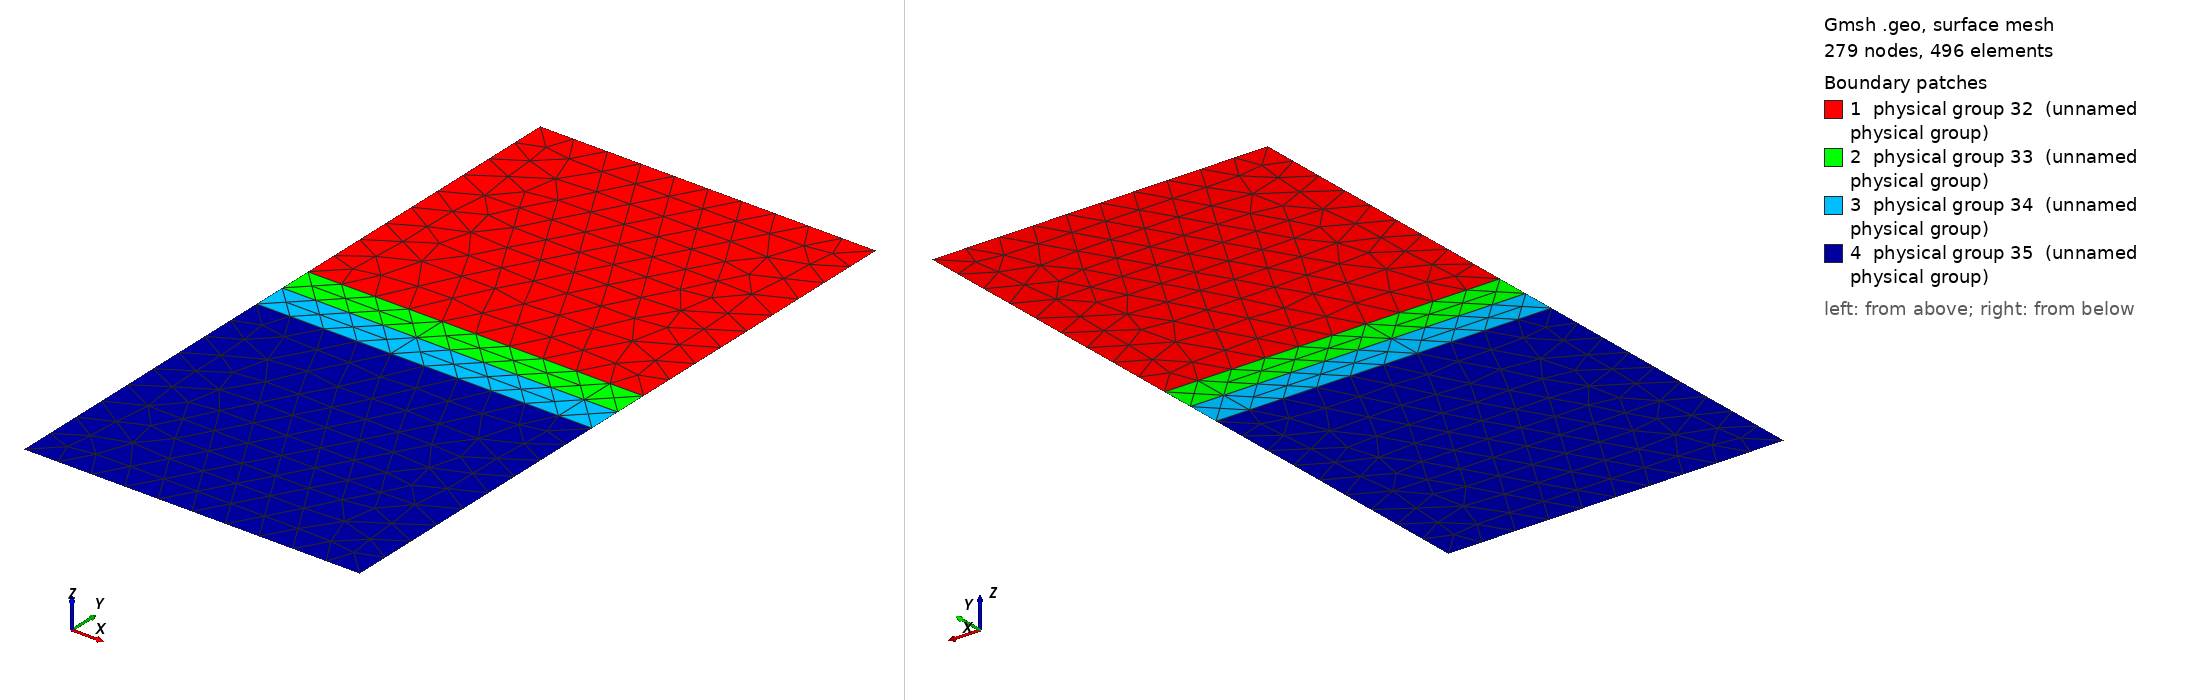

Gmsh geometry script, surface-meshed: 279 nodes, 496 surface elements. Boundary patches (legend numbers): 1 physical group 32 (unnamed physical group), 2 physical group 33 (unnamed physical group), 3 physical group 34 (unnamed physical group), 4 physical group 35 (unnamed physical group). Left view from above one corner, right view from below the opposite corner. Legend entries are the model's physical surfaces. The drawing asked Gmsh for element sizes between 1% and 20% of the model's largest extent; the script's own settings can give other sizes.

=== region_id.geo (drawn) ===
Point(1) =  {0,   0.0, 0, 0.05};
Point(2) =  {0.5, 0.0, 0, 0.05};
Point(3) =  {0.5, 0.5, 0, 0.05};
Point(4) =  {0,   0.5, 0, 0.05};
Point(5) =  {0.5, 1,   0, 0.05};
Point(6) =  {0,   1,   0, 0.05};
Point(7) =  {0,   0.55, 0, 0.05};
Point(8) =  {0.5, 0.55, 0, 0.05};
Point(9) =  {0.5, 0.45, 0, 0.05};
Point(10) = {0,   0.45, 0, 0.05};
Line(1) = {1,10};
Line(2) = {10,4};
Line(3) = {4,7};
Line(4) = {7,6};
Line(5) = {6,5};
Line(6) = {5,8};
Line(7) = {8,3};
Line(8) = {3,9};
Line(9) = {9,2};
Line(10) = {2,1};
Line(11) = {10,9};
Line(12) = {3,4};
Line(13) = {7,8};
Line Loop(14) = {6,-13,4,5};
Plane Surface(15) = {14};
Line Loop(16) = {13,7,12,3};
Plane Surface(17) = {16};
Line Loop(18) = {2,-12,8,-11};
Plane Surface(19) = {18};
Line Loop(20) = {11,9,10,1};
Plane Surface(21) = {20};
Physical Line(22) = {10};
Physical Line(23) = {9};
Physical Line(24) = {8};
Physical Line(25) = {7};
Physical Line(26) = {6};
Physical Line(27) = {5};
Physical Line(28) = {4};
Physical Line(29) = {3};
Physical Line(30) = {2};
Physical Line(31) = {1};
Physical Surface(32) = {15};
Physical Surface(33) = {17};
Physical Surface(34) = {19};
Physical Surface(35) = {21};
